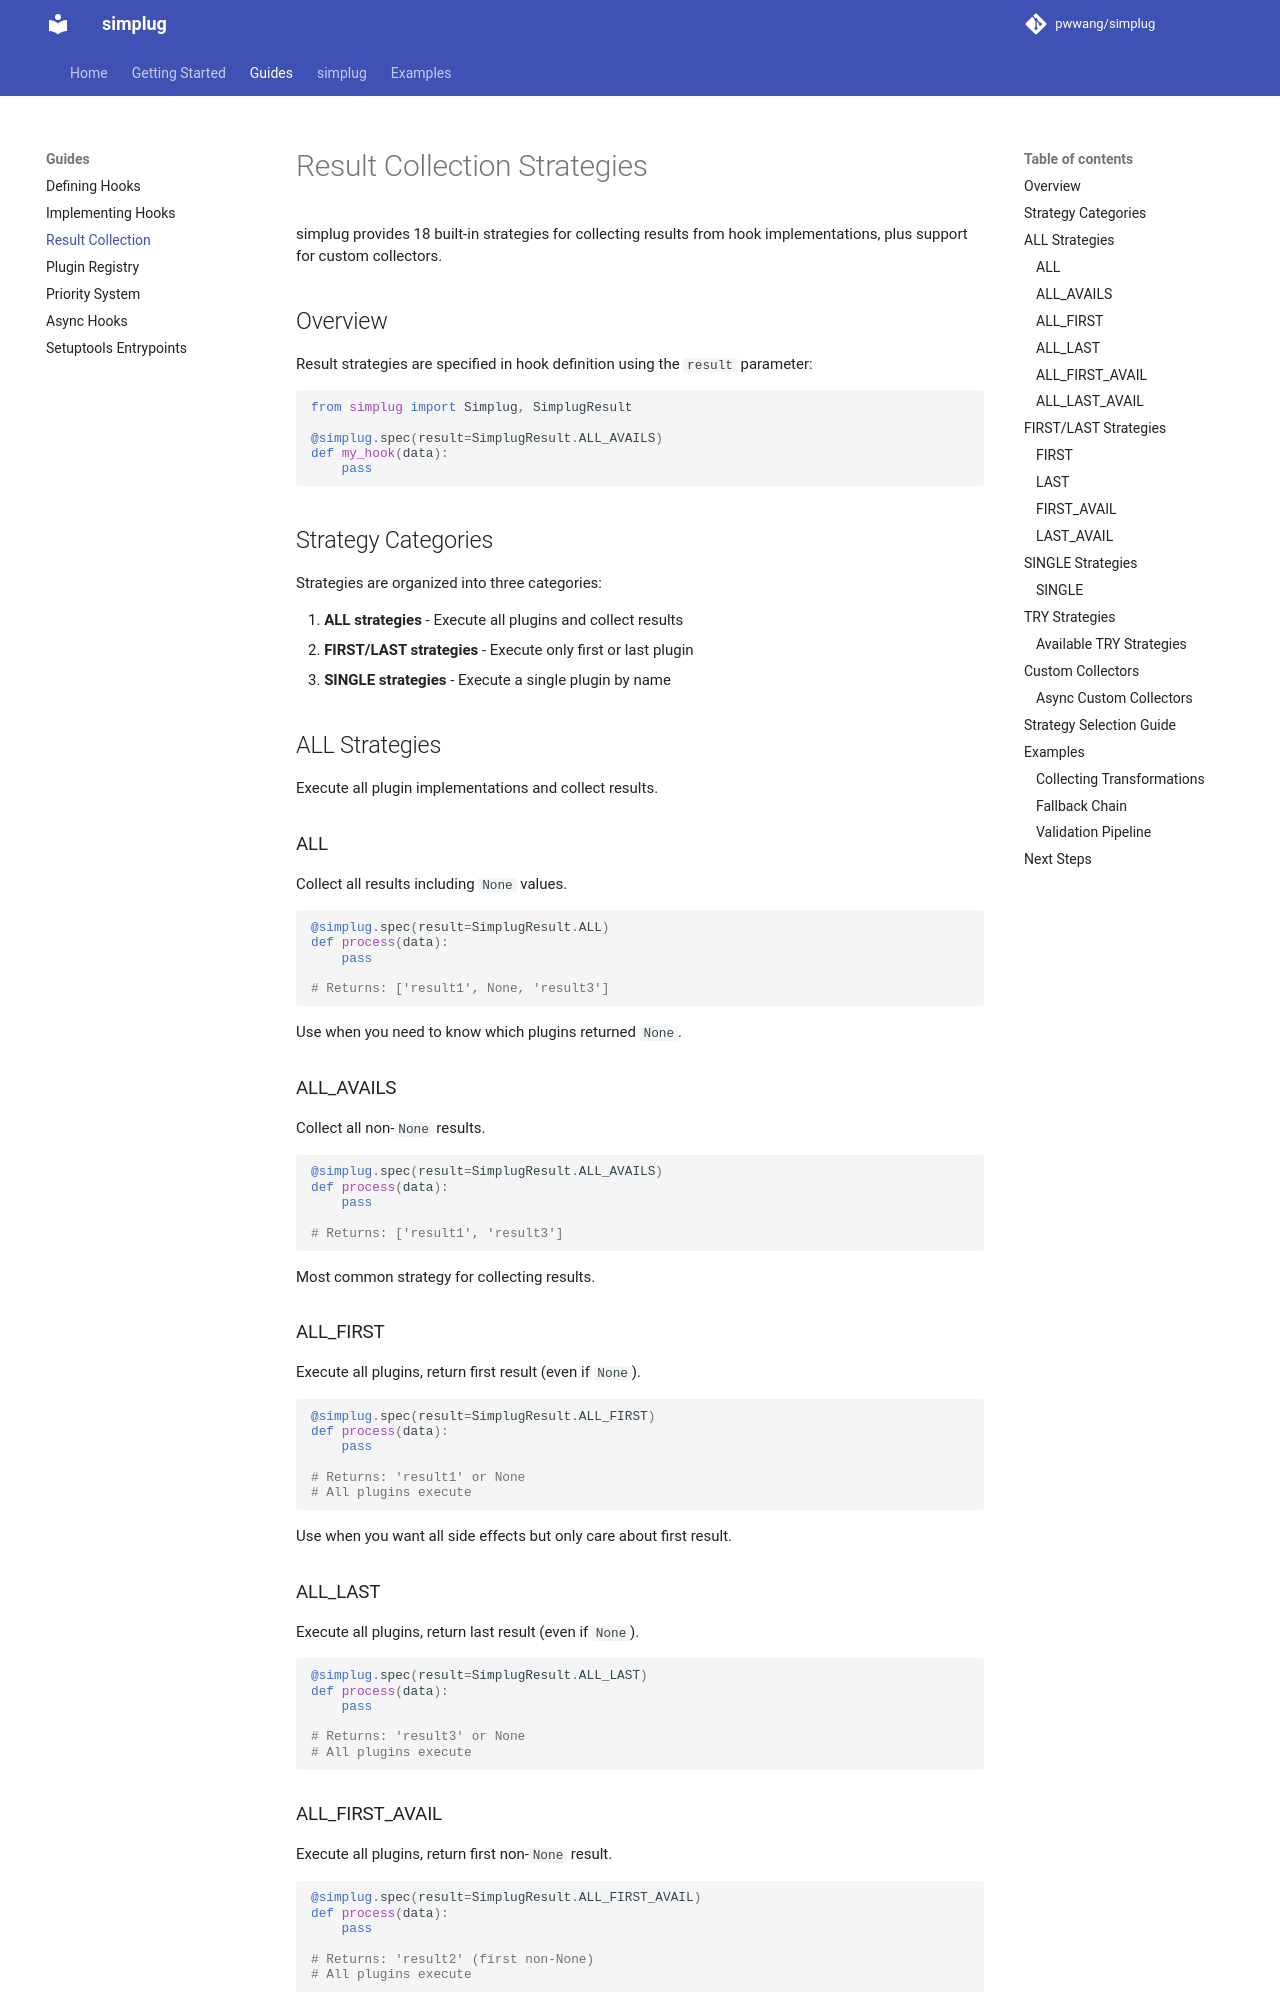

repository: pwwang/simplug · page: guide/result-collection/index.html · generator: mkdocs

# Result Collection Strategies

simplug provides 18 built-in strategies for collecting results from hook implementations, plus support for custom collectors.

## Overview

Result strategies are specified in hook definition using the `result` parameter:

```python
from simplug import Simplug, SimplugResult

@simplug.spec(result=SimplugResult.ALL_AVAILS)
def my_hook(data):
    pass
```

## Strategy Categories

Strategies are organized into three categories:

1. **ALL strategies** - Execute all plugins and collect results
2. **FIRST/LAST strategies** - Execute only first or last plugin
3. **SINGLE strategies** - Execute a single plugin by name

## ALL Strategies

Execute all plugin implementations and collect results.

### ALL

Collect all results including `None` values.

```python
@simplug.spec(result=SimplugResult.ALL)
def process(data):
    pass

# Returns: ['result1', None, 'result3']
```

Use when you need to know which plugins returned `None`.

### ALL_AVAILS

Collect all non-`None` results.

```python
@simplug.spec(result=SimplugResult.ALL_AVAILS)
def process(data):
    pass

# Returns: ['result1', 'result3']
```

Most common strategy for collecting results.

### ALL_FIRST

Execute all plugins, return first result (even if `None`).

```python
@simplug.spec(result=SimplugResult.ALL_FIRST)
def process(data):
    pass

# Returns: 'result1' or None
# All plugins execute
```

Use when you want all side effects but only care about first result.

### ALL_LAST

Execute all plugins, return last result (even if `None`).

```python
@simplug.spec(result=SimplugResult.ALL_LAST)
def process(data):
    pass

# Returns: 'result3' or None
# All plugins execute
```

### ALL_FIRST_AVAIL

Execute all plugins, return first non-`None` result.

```python
@simplug.spec(result=SimplugResult.ALL_FIRST_AVAIL)
def process(data):
    pass

# Returns: 'result2' (first non-None)
# All plugins execute
```

### ALL_LAST_AVAIL

Execute all plugins, return last non-`None` result.

```python
@simplug.spec(result=SimplugResult.ALL_LAST_AVAIL)
def process(data):
    pass

# Returns: 'result3' (last non-None)
# All plugins execute
```

## FIRST/LAST Strategies

Execute only first or last plugin, skipping others.
